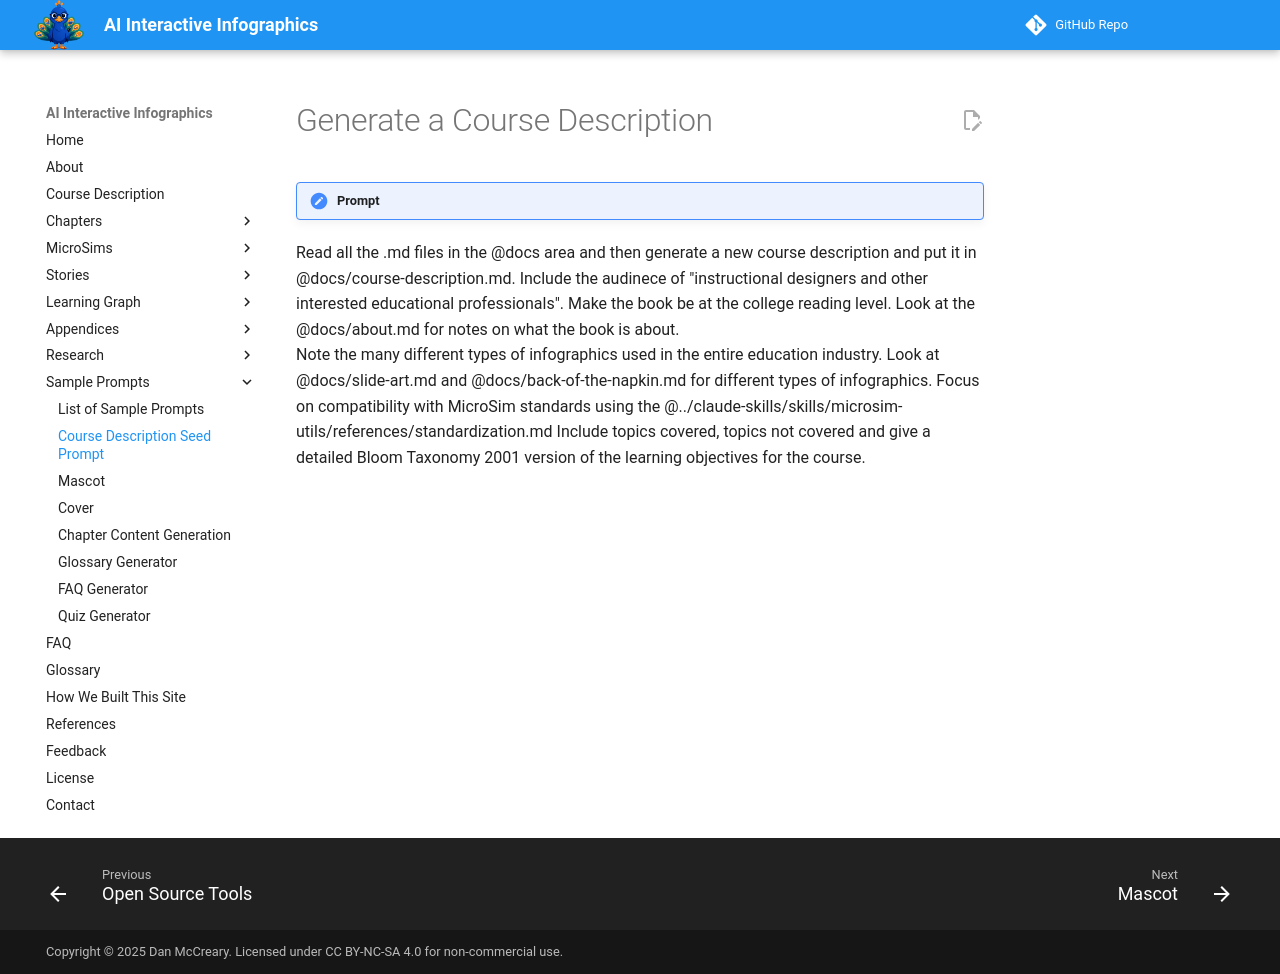

repository: dmccreary/infographics · page: prompts/01-course-description/index.html · generator: mkdocs

# Generate a Course Description

!!! prompt
  Read all the .md files in the @docs area and then generate a new course description and put it in @docs/course-description.md.
  Include the audinece of "instructional designers and other interested educational professionals".  Make the book be at the college reading level.
  Look at the @docs/about.md for notes on what the book is about.  
  Note the many different types of infographics used in the entire education industry.
  Look at @docs/slide-art.md and @docs/back-of-the-napkin.md for different types of infographics.
  Focus on compatibility with MicroSim standards using the @../claude-skills/skills/microsim-utils/references/standardization.md
  Include topics covered, topics not covered and give a detailed Bloom Taxonomy 2001 version of the learning objectives for the course.     
